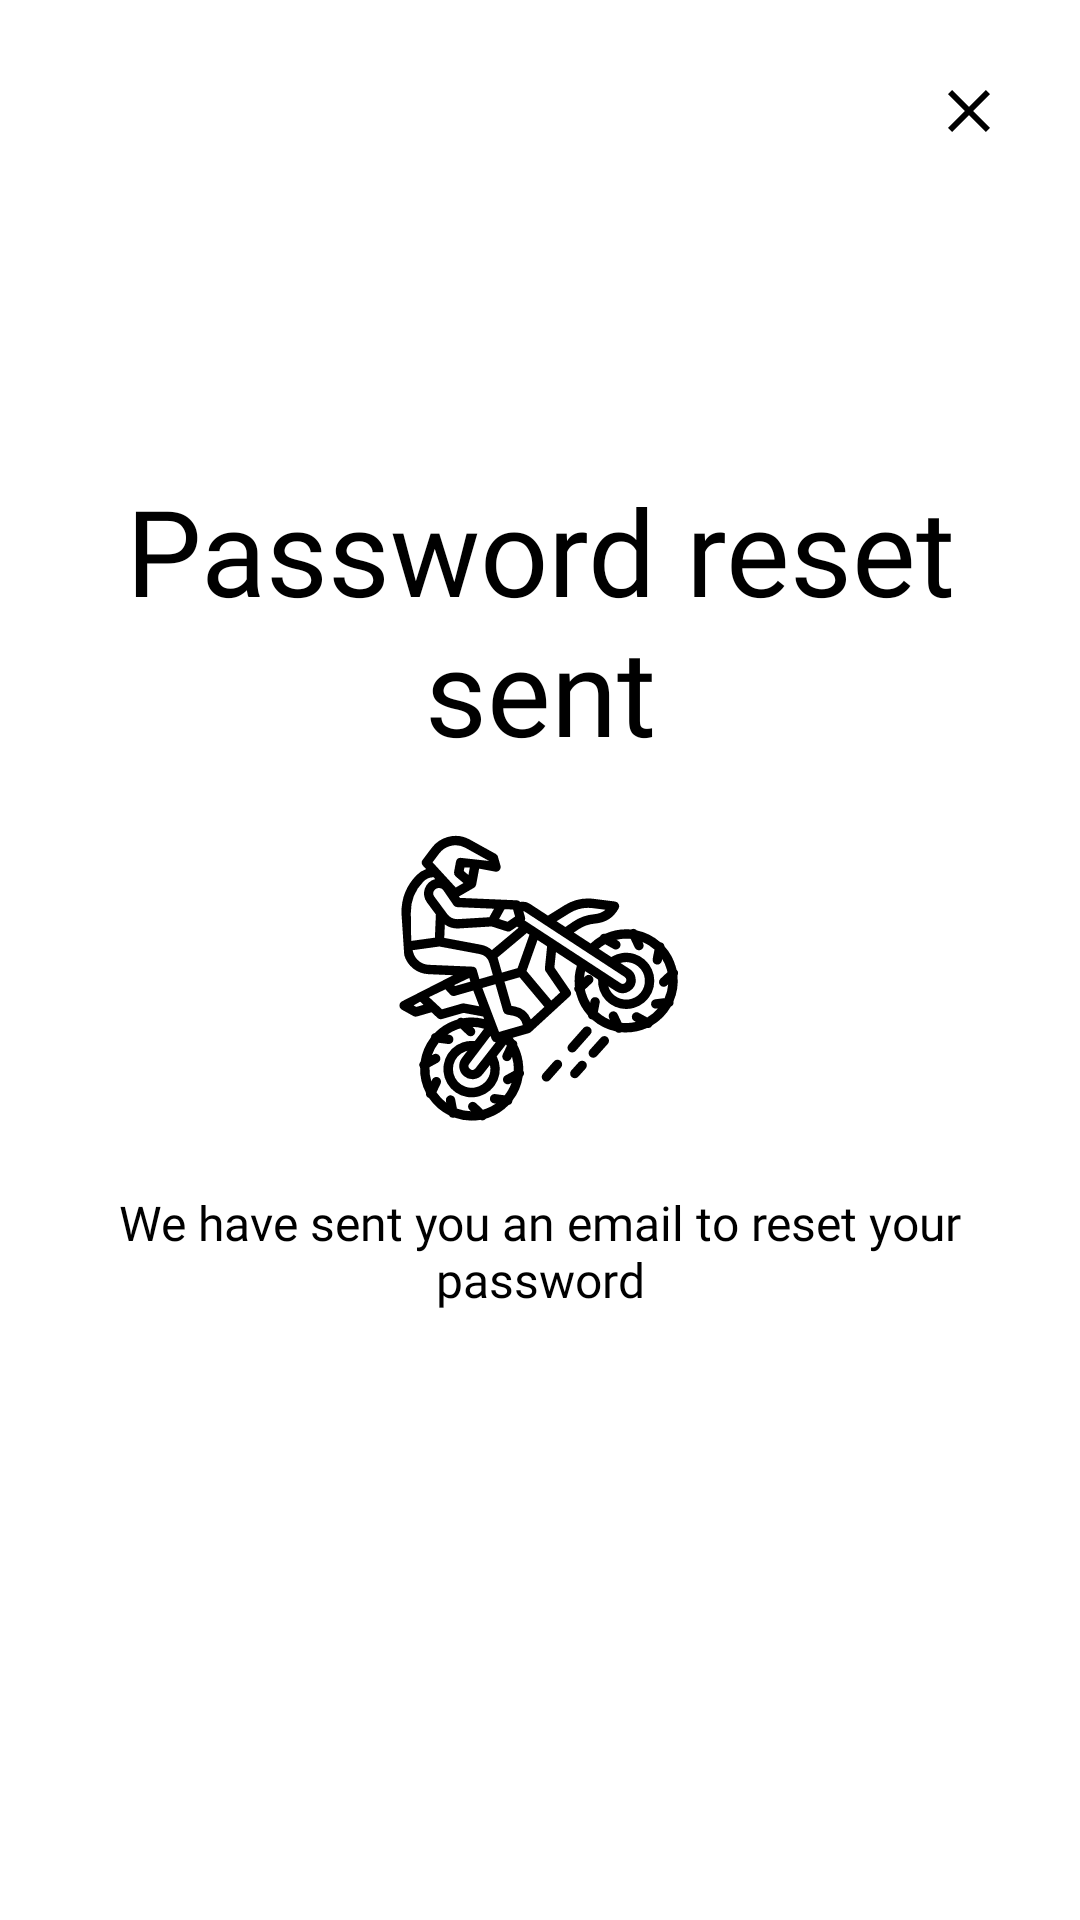

This screen was rendered from an Android layout file. Write that file and the resources it references.
<!-- AndroidManifest.xml: application theme Theme.MotoGo -->
<!-- res/layout/ac_login_password_reset_sent.xml -->
<?xml version="1.0" encoding="utf-8"?>
<LinearLayout xmlns:android="http://schemas.android.com/apk/res/android"
	xmlns:app="http://schemas.android.com/apk/res-auto"
	xmlns:tools="http://schemas.android.com/tools"
	android:layout_width="match_parent"
	android:layout_height="match_parent"
	android:orientation="vertical"
	android:padding="20dp"
	tools:context=".layouts.login.LoginPasswordResetSent">

	<ImageButton
		android:id="@+id/ib_close"
		android:layout_width="wrap_content"
		android:layout_height="wrap_content"
		android:layout_gravity="end"
		android:background="@color/transparent"
		android:padding="5dp"
		android:src="@drawable/ic_close"
		app:tint="@color/black" />

	<LinearLayout
		android:layout_width="match_parent"
		android:layout_height="match_parent"
		android:gravity="center"
		android:orientation="vertical">

		<TextView
			android:id="@+id/tv_forgetPasswordSent"
			android:layout_width="wrap_content"
			android:layout_height="wrap_content"
			android:layout_gravity="center"
			android:layout_marginTop="-80dp"
			android:fontFamily="@font/bungee"
			android:gravity="center"
			android:text="@string/passwordResetSent"
			android:textAlignment="center"
			android:textColor="@color/black"
			android:textSize="40sp" />

		<ImageView
			android:layout_width="wrap_content"
			android:layout_height="wrap_content"
			android:layout_margin="20dp"
			android:src="@drawable/ic_sent_password" />

		<TextView
			android:id="@+id/tv_forgetPasswordDetailSent"
			android:layout_width="wrap_content"
			android:layout_height="wrap_content"
			android:fontFamily="@font/antic"
			android:gravity="center"
			android:text="@string/passwordResetSentDetail"
			android:textSize="16sp" />

	</LinearLayout>
</LinearLayout>
<!-- resources referenced by this layout -->
<resources>
  <color name="black">#FF000000</color>
  <color name="transparent">#00000000</color>
  <!-- drawable ic_close (drawable) -->
  <vector xmlns:android="http://schemas.android.com/apk/res/android"
  	android:width="24dp"
  	android:height="24dp"
  	android:tint="@color/black"
  	android:viewportWidth="24"
  	android:viewportHeight="24">
  	<path
  		android:fillColor="@android:color/white"
  		android:pathData="M19,6.41L17.59,5 12,10.59 6.41,5 5,6.41 10.59,12 5,17.59 6.41,19 12,13.41 17.59,19 19,17.59 13.41,12z" />
  </vector>
  <!-- drawable ic_sent_password: vector/xml drawable (drawable, 8680 chars, omitted) -->
  <string name="passwordResetSent">Password reset sent</string>
  <string name="passwordResetSentDetail">We have sent you an email to reset your password</string>
  <style name="Theme.MotoGo" parent="Theme.MaterialComponents.DayNight.NoActionBar">
  		<item name="android:windowBackground">@android:color/white</item>
  		<item name="android:textColor">@android:color/black</item>
  		
  		<item name="android:windowDisablePreview">true</item>
  		
  		<item name="colorPrimary">@color/app_color</item>
  		<item name="colorPrimaryVariant">@color/app_colorDark</item>
  		<item name="colorOnPrimary">@color/black</item>
  		
  		<item name="colorSecondary">@color/teal_200</item>
  		<item name="colorSecondaryVariant">@color/teal_700</item>
  		<item name="colorOnSecondary">@color/black</item>
  		
  		<item name="android:statusBarColor" tools:targetApi="l">?attr/colorPrimaryVariant</item>
  		
  
  		<item name="android:windowContentTransitions">true</item>
  	</style>
  <color name="app_color">#FFFECE2F</color>
  <color name="app_colorDark">#FFC400</color>
  <color name="teal_200">#FF03DAC5</color>
  <color name="teal_700">#FF018786</color>
</resources>
